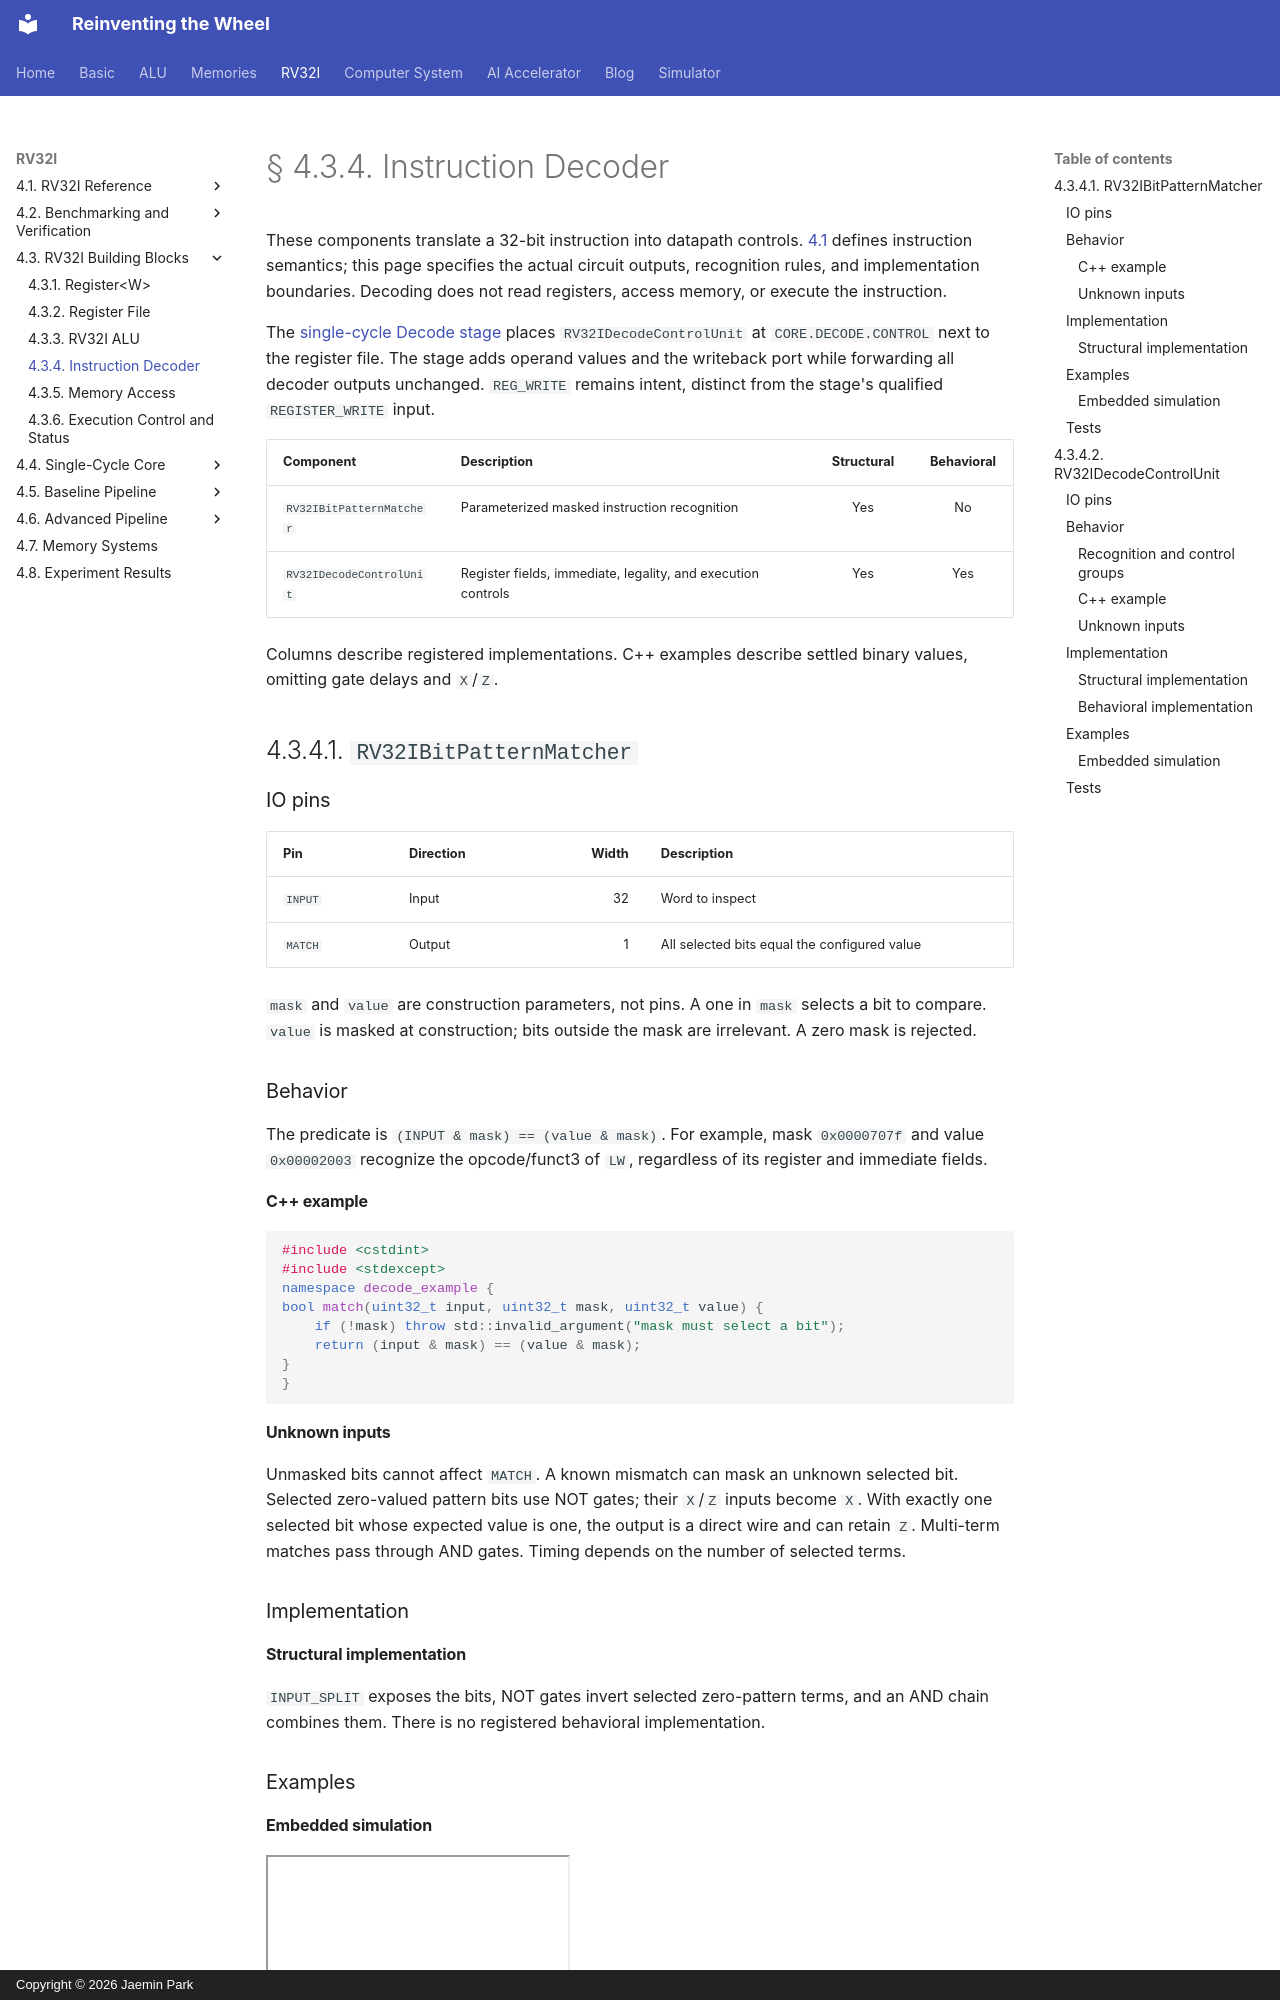

repository: arnold518/reinventing-the-wheel · page: rv32i/4.3/instruction-decoder/index.html · generator: mkdocs · copyright: Copyright © 2026 Jaemin Park

# § 4.3.4. Instruction Decoder

These components translate a 32-bit instruction into datapath controls. [4.1](../4.1/index.md) defines instruction semantics; this page specifies the actual circuit outputs, recognition rules, and implementation boundaries. Decoding does not read registers, access memory, or execute the instruction.

The [single-cycle Decode stage](../4.4/decode.md) places `RV32IDecodeControlUnit` at `CORE.DECODE.CONTROL` next to the register file. The stage adds operand values and the writeback port while forwarding all decoder outputs unchanged. `REG_WRITE` remains intent, distinct from the stage's qualified `REGISTER_WRITE` input.

| Component | Description | Structural | Behavioral |
| --- | --- | :---: | :---: |
| `RV32IBitPatternMatcher` | Parameterized masked instruction recognition | Yes | No |
| `RV32IDecodeControlUnit` | Register fields, immediate, legality, and execution controls | Yes | Yes |

Columns describe registered implementations. C++ examples describe settled binary values, omitting gate delays and `X`/`Z`.

## 4.3.4.1. `RV32IBitPatternMatcher`

### IO pins

| Pin | Direction | Width | Description |
| --- | --- | ---: | --- |
| `INPUT` | Input | 32 | Word to inspect |
| `MATCH` | Output | 1 | All selected bits equal the configured value |

`mask` and `value` are construction parameters, not pins. A one in `mask` selects a bit to compare. `value` is masked at construction; bits outside the mask are irrelevant. A zero mask is rejected.

### Behavior

The predicate is `(INPUT & mask) == (value & mask)`. For example, mask `0x0000707f` and value `0x00002003` recognize the opcode/funct3 of `LW`, regardless of its register and immediate fields.

#### C++ example

```cpp
#include <cstdint>
#include <stdexcept>
namespace decode_example {
bool match(uint32_t input, uint32_t mask, uint32_t value) {
    if (!mask) throw std::invalid_argument("mask must select a bit");
    return (input & mask) == (value & mask);
}
}
```

#### Unknown inputs

Unmasked bits cannot affect `MATCH`. A known mismatch can mask an unknown selected bit. Selected zero-valued pattern bits use NOT gates; their `X`/`Z` inputs become `X`. With exactly one selected bit whose expected value is one, the output is a direct wire and can retain `Z`. Multi-term matches pass through AND gates. Timing depends on the number of selected terms.

### Implementation

#### Structural implementation

`INPUT_SPLIT` exposes the bits, NOT gates invert selected zero-pattern terms, and an AND chain combines them. There is no registered behavioral implementation.

### Examples

<!-- simulator-examples: rv32i-pattern-matcher RV32IBitPatternMatcherTest -->

#### Embedded simulation

<div class="simulator-embed"><iframe src="../../../simulator/?scenario=rv32i-pattern-matcher&amp;embed=1" title="RV32IBitPatternMatcher" loading="lazy" allowfullscreen></iframe></div>

<a href="../../../simulator/?scenario=rv32i-pattern-matcher" class="md-button">Open pattern matcher</a>

### Tests

`RV32IBitPatternMatcherTest` covers several mask/value configurations, ignored bits, selected `X`/`Z`, mismatch masking, and rejection of a zero mask. The table/embedded run show the selected scenario; the registered native test runs every parameterized scenario.

## 4.3.4.2. `RV32IDecodeControlUnit`
